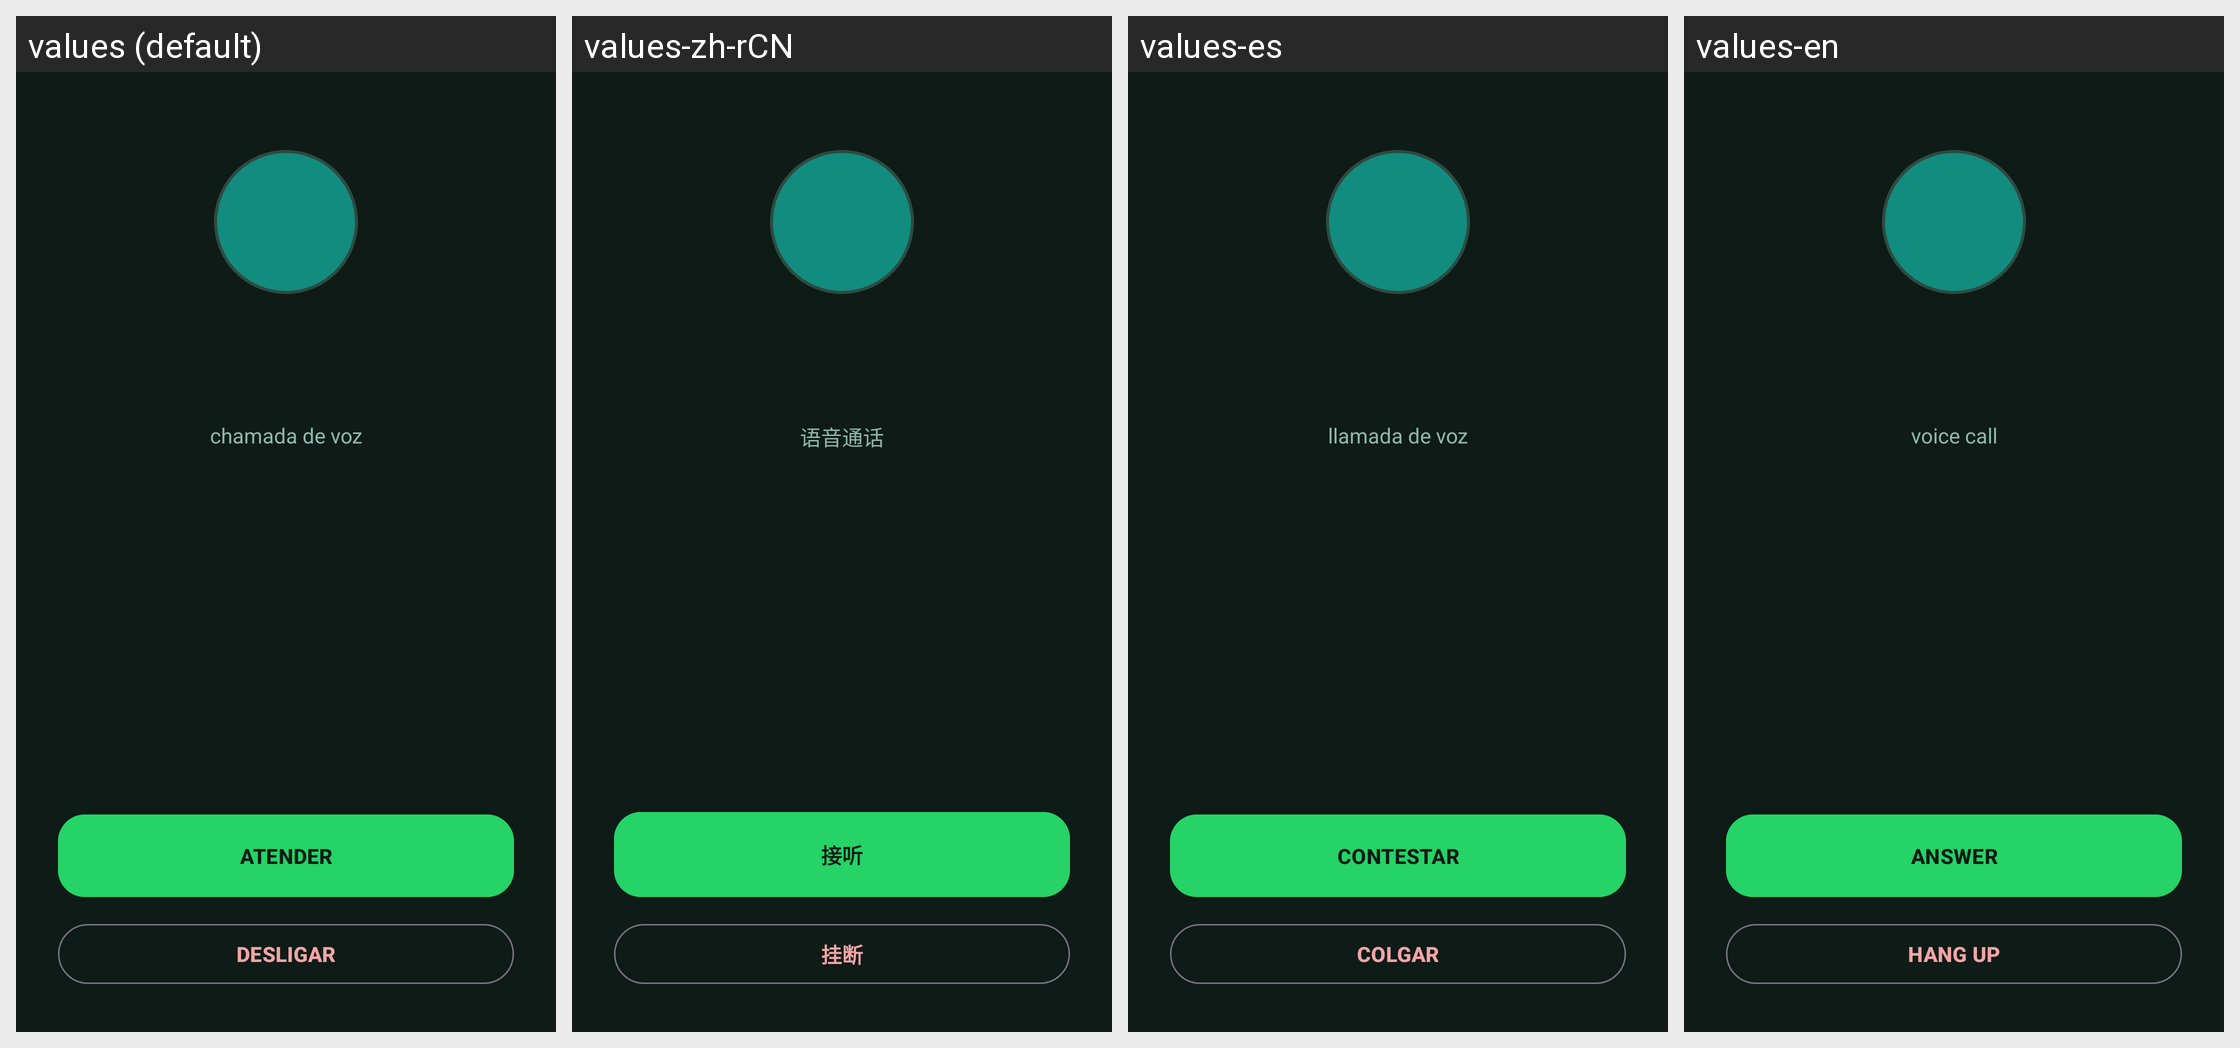

The Android screen above is rendered under several locales of the same app. Produce the string resources it draws, with the default and per-locale values.
Android screen res/layout/activity_call.xml rendered under 4 locales, left to right: values (default), values-zh-rCN, values-es, values-en. Device: Nexus 5 (rendered at 1080×1920; each locale shown at half size, 540×960, under a caption strip naming it); theme CallTheme.
Strings drawn on this screen, with the default value and each locale's value (text and hints the layout hard-codes, and strings that could not be matched under every locale, appear in the picture but are not listed):

incoming_call
  values: chamada de voz
  values-zh-rCN: 语音通话
  values-es: llamada de voz
  values-en: voice call

answer
  values: atender
  values-zh-rCN: 接听
  values-es: contestar
  values-en: answer

reject
  values: desligar
  values-zh-rCN: 挂断
  values-es: colgar
  values-en: hang up
